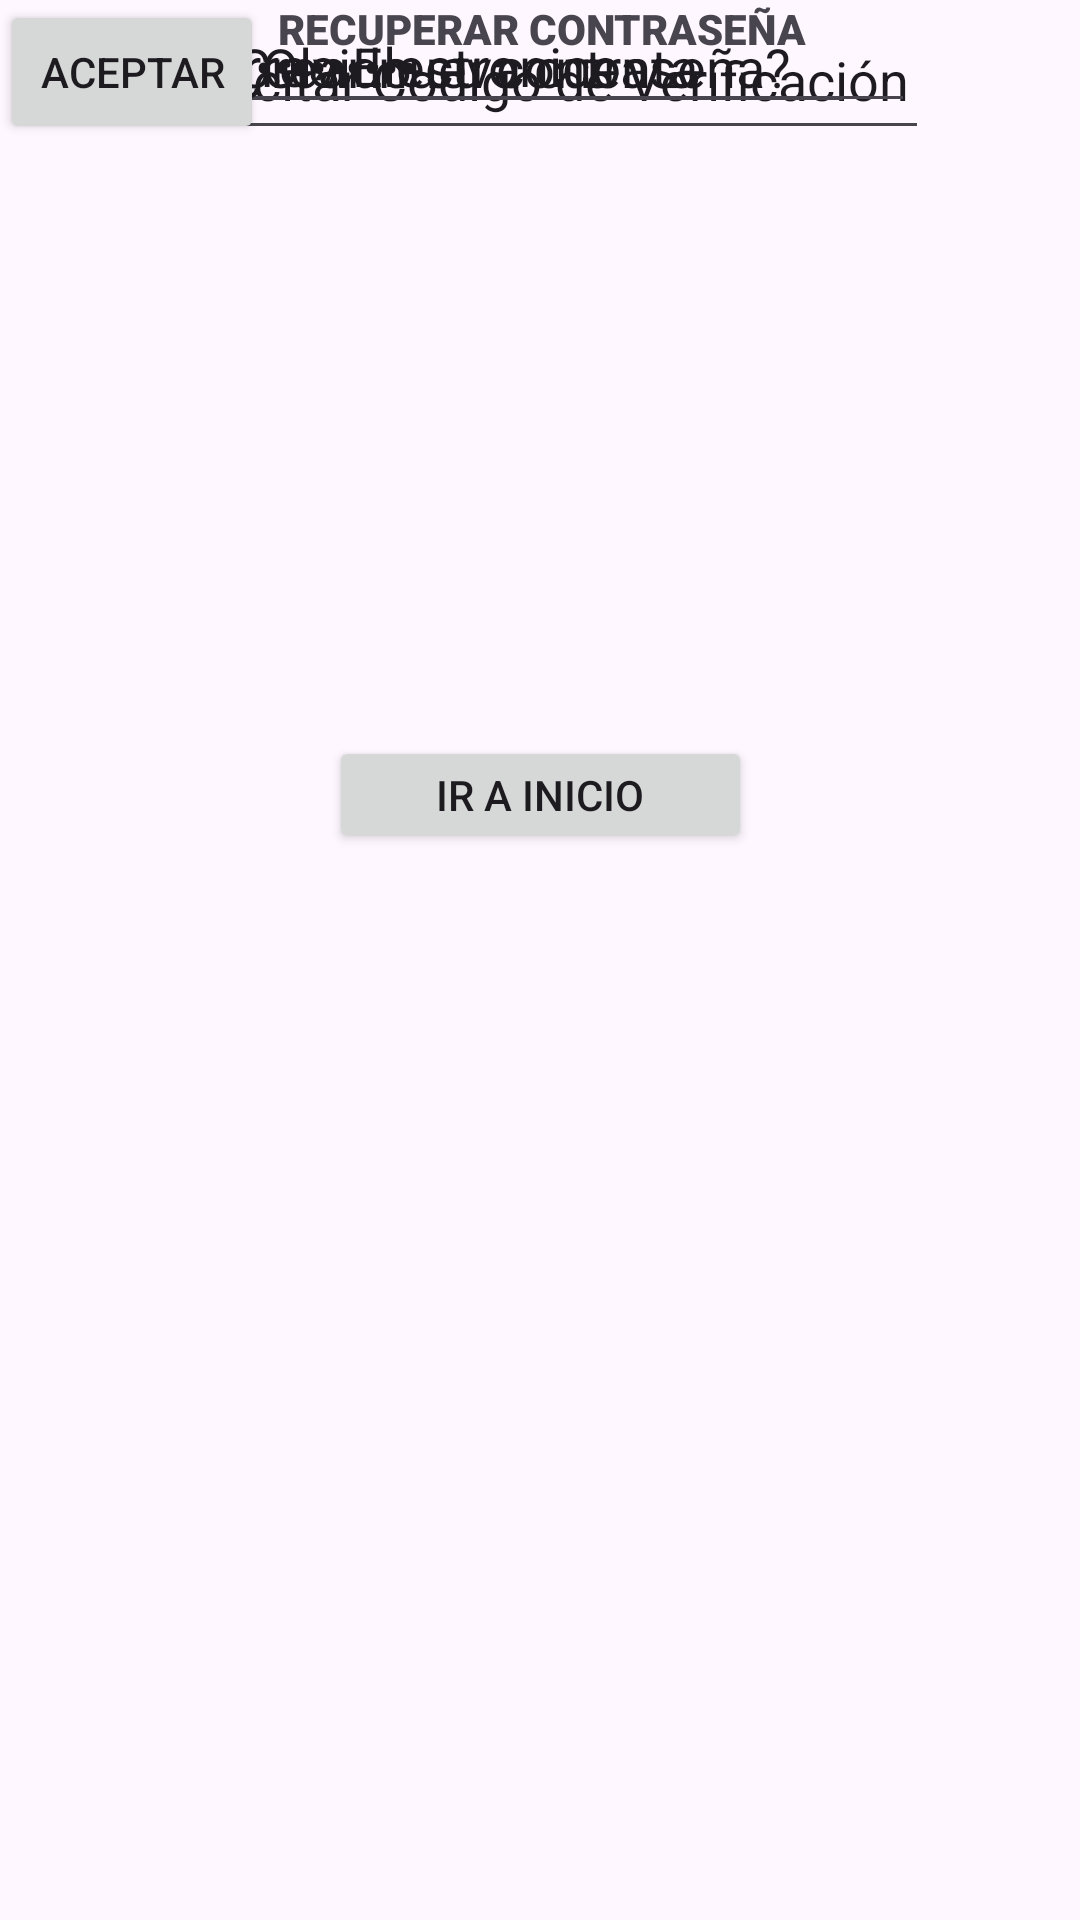

Reconstruct the res/layout file that produces this screen, plus the resources it refers to.
<!-- AndroidManifest.xml: application theme Theme.MyApplicationAndroid1 -->
<!-- res/layout/activity_main_recuperar_contrasena.xml -->
<?xml version="1.0" encoding="utf-8"?>
<androidx.constraintlayout.widget.ConstraintLayout xmlns:android="http://schemas.android.com/apk/res/android"
    xmlns:app="http://schemas.android.com/apk/res-auto"
    xmlns:tools="http://schemas.android.com/tools"
    android:id="@+id/main"
    android:layout_width="match_parent"
    android:layout_height="match_parent"
    tools:context=".Activity.MainActivity_recuperar_contrasena">


        <EditText
            android:id="@+id/editTextText2"
            android:layout_width="wrap_content"
            android:layout_height="wrap_content"
            android:ems="10"
            android:inputType="text"
            android:text="Crear nueva cuenta"
            app:layout_constraintEnd_toEndOf="parent"
            app:layout_constraintHorizontal_bias="0.497"
            app:layout_constraintStart_toStartOf="parent"
            tools:layout_editor_absoluteY="545dp" />

        <EditText
            android:id="@+id/editTextText3"
            android:layout_width="259dp"
            android:layout_height="50dp"
            android:ems="10"
            android:inputType="text"
            android:text="Solicitar Codigo de Verificación"
            app:layout_constraintEnd_toEndOf="parent"
            app:layout_constraintStart_toStartOf="parent"
            tools:layout_editor_absoluteY="306dp" />

        <ImageView
            android:layout_width="300dp"
            android:layout_height="150dp"
            android:src="@drawable/logo_gestion_inventario"
            app:layout_constraintEnd_toEndOf="parent"
            app:layout_constraintHorizontal_bias="0.988"
            app:layout_constraintStart_toStartOf="parent"
            tools:layout_editor_absoluteY="0dp" />


        <ImageView
            android:layout_width="150dp"
            android:layout_height="150dp"
            android:src="@drawable/menu"
            app:layout_constraintEnd_toEndOf="parent"
            app:layout_constraintHorizontal_bias="0.0"
            app:layout_constraintStart_toStartOf="parent"
            tools:layout_editor_absoluteY="0dp" />

        <Button
            android:id="@+id/button2"
            android:layout_width="141dp"
            android:layout_height="39dp"
            android:layout_marginTop="204dp"
            android:text="IR A INICIO"
            app:layout_constraintEnd_toEndOf="parent"
            app:layout_constraintStart_toStartOf="parent"
            app:layout_constraintTop_toBottomOf="@+id/editTextText" />

        <EditText
            android:id="@+id/editTextTextEmailAddress"
            android:layout_width="250dp"
            android:layout_height="41dp"
            android:ems="10"
            android:inputType="textEmailAddress"
            android:text="Correo Electronico"
            app:layout_constraintEnd_toEndOf="parent"
            app:layout_constraintHorizontal_bias="0.5"
            app:layout_constraintStart_toStartOf="parent"
            tools:layout_editor_absoluteY="237dp" />

        <EditText
            android:id="@+id/editTextTextPassword"
            android:layout_width="wrap_content"
            android:layout_height="wrap_content"
            android:ems="10"
            android:inputType="textPassword"
            android:text="Contraseña"
            app:layout_constraintEnd_toEndOf="parent"
            app:layout_constraintHorizontal_bias="0.5"
            app:layout_constraintStart_toStartOf="parent"
            tools:layout_editor_absoluteY="374dp" />

        <EditText
            android:id="@+id/editTextText"
            android:layout_width="wrap_content"
            android:layout_height="wrap_content"
            android:ems="10"
            android:inputType="text"
            android:text="¿Olvido su contraseña?"
            app:layout_constraintEnd_toEndOf="parent"
            app:layout_constraintHorizontal_bias="0.497"
            app:layout_constraintStart_toStartOf="parent"
            tools:layout_editor_absoluteY="463dp" />

        <TextView
            android:id="@+id/textView2"
            android:layout_width="180dp"
            android:layout_height="32dp"
            android:fontFamily="sans-serif-black"
            android:text="RECUPERAR CONTRASEÑA"
            android:textStyle="bold"
            app:layout_constraintEnd_toEndOf="parent"
            app:layout_constraintHorizontal_bias="0.514"
            app:layout_constraintStart_toStartOf="parent"
            tools:layout_editor_absoluteY="184dp" />

        <Button
            android:id="@+id/button3"
            android:layout_width="wrap_content"
            android:layout_height="wrap_content"
            android:text="ACEPTAR"
            tools:layout_editor_absoluteX="150dp"
            tools:layout_editor_absoluteY="630dp" />

</androidx.constraintlayout.widget.ConstraintLayout>
<!-- resources referenced by this layout -->
<resources>
  <style name="Theme.MyApplicationAndroid1" parent="Base.Theme.MyApplicationAndroid1" />
  <style name="Base.Theme.MyApplicationAndroid1" parent="Theme.Material3.DayNight.NoActionBar">
          
          
      </style>
</resources>
